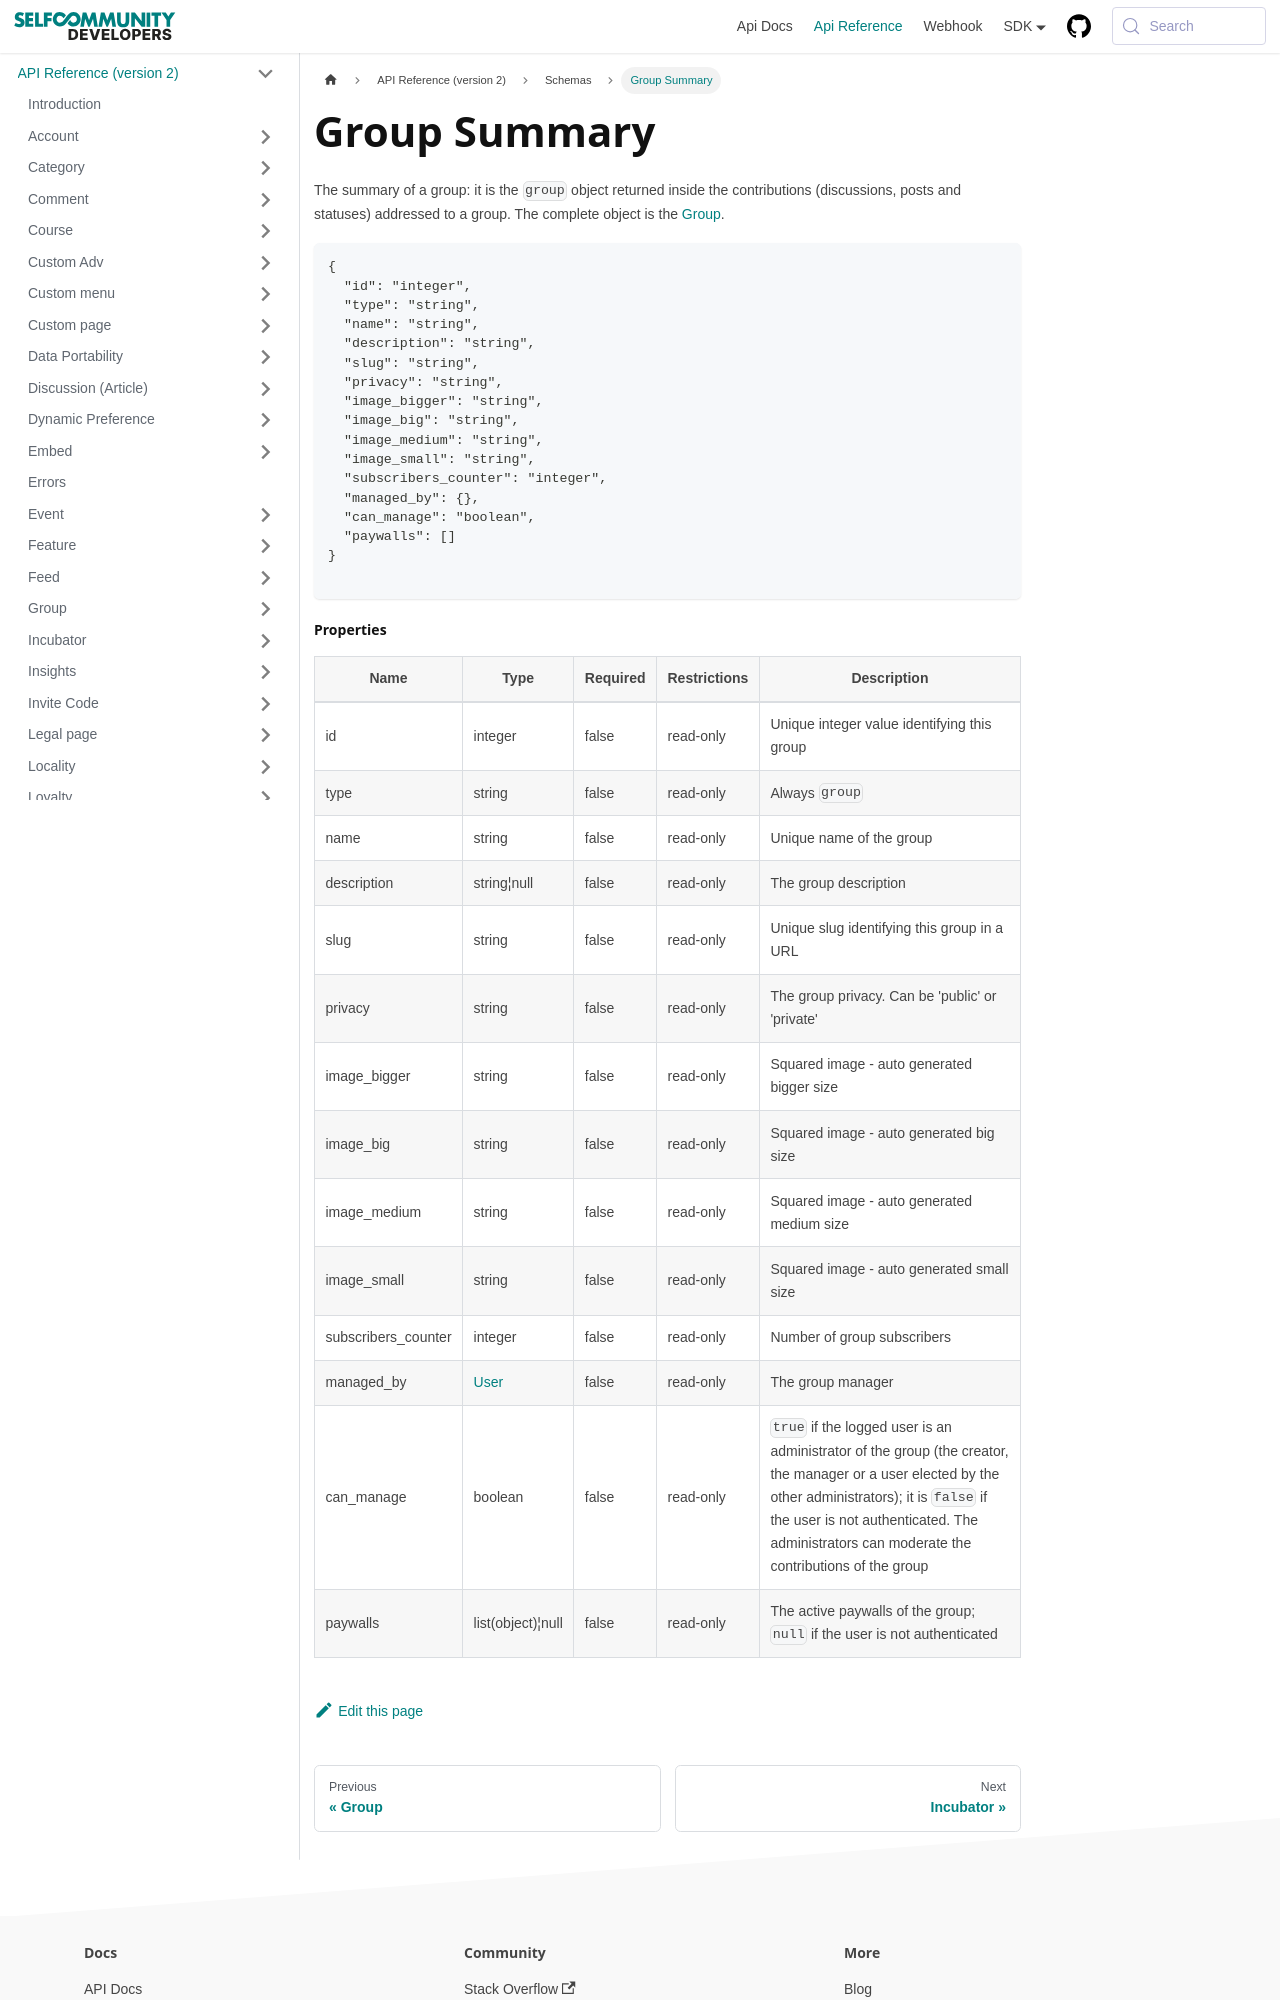

repository: selfcommunity/developers-doc · page: docs/apireference/v2/schemas/group_summary/index.html · generator: docusaurus

---
sidebar_label: Group Summary
sidebar_position: 1
title: Group Summary
---

The summary of a group: it is the `group` object returned inside the contributions (discussions, posts and statuses)
addressed to a group. The complete object is the [Group](/docs/apireference/v2/schemas/group).

```json
{
  "id": "integer",
  "type": "string",
  "name": "string",
  "description": "string",
  "slug": "string",
  "privacy": "string",
  "image_bigger": "string",
  "image_big": "string",
  "image_medium": "string",
  "image_small": "string",
  "subscribers_counter": "integer",
  "managed_by": {},
  "can_manage": "boolean",
  "paywalls": []
}

```
